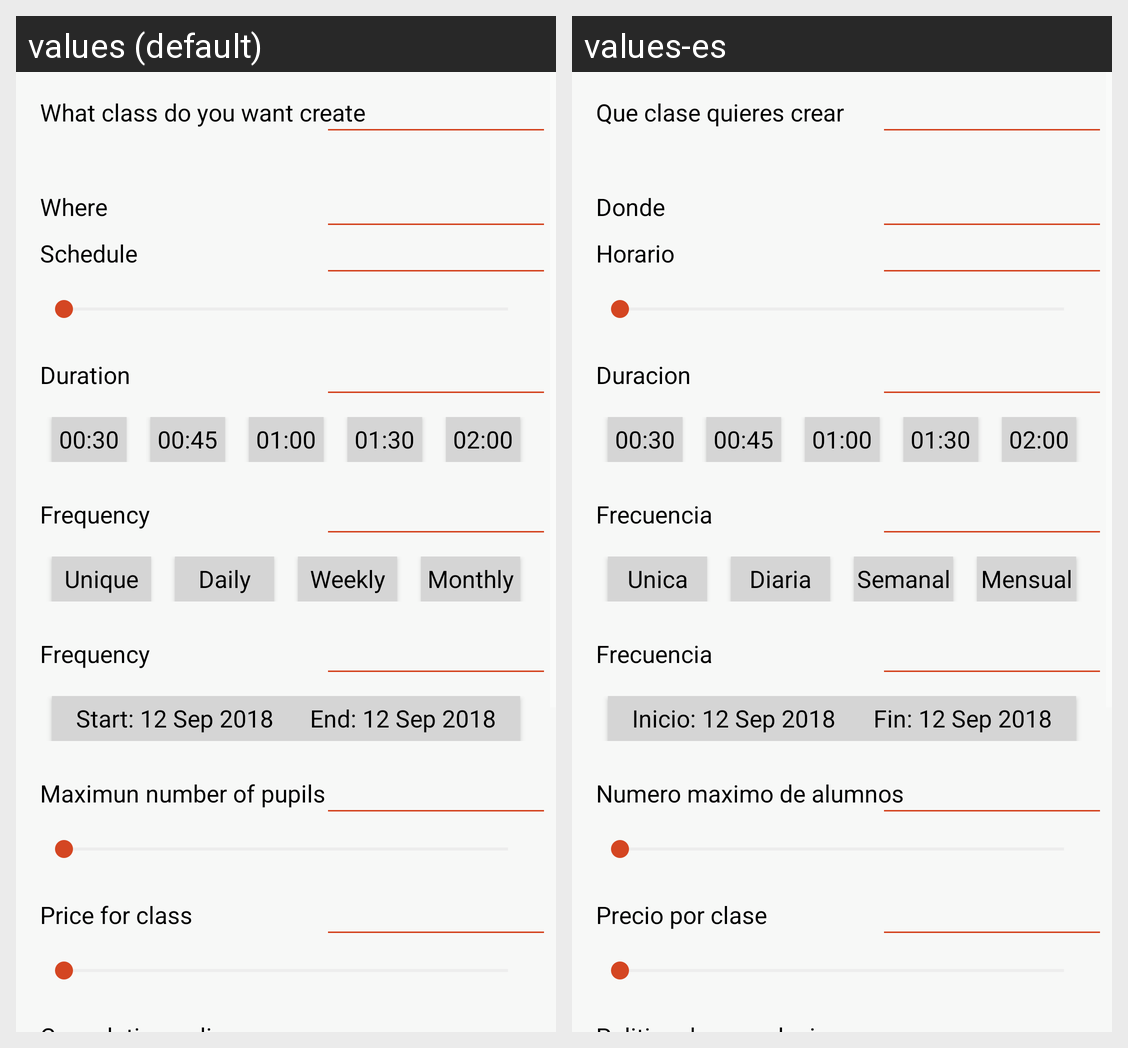

Strings drawn on this Android screen and how each of the app's shown locales translates them:
Android screen res/layout/activity_add_class_01.xml rendered under 2 locales, left to right: values (default), values-es. Device: Nexus 5 (rendered at 1080×1920; each locale shown at half size, 540×960, under a caption strip naming it); theme AppTheme.
Strings drawn on this screen, with the default value and each locale's value (text and hints the layout hard-codes, and strings that could not be matched under every locale, appear in the picture but are not listed):

add_class_section_1
  values: What class do you want create
  values-es: Que clase quieres crear

add_class_section_2
  values: Where
  values-es: Donde

add_class_section_3
  values: Schedule
  values-es: Horario

add_class_section_4
  values: Duration
  values-es: Duracion

add_class_section_5
  values: Frequency
  values-es: Frecuencia

add_class_frequency_01
  values: Unique
  values-es: Unica

add_class_frequency_02
  values: Daily
  values-es: Diaria

add_class_frequency_03
  values: Weekly
  values-es: Semanal

add_class_frequency_04
  values: Monthly
  values-es: Mensual

add_class_start_date
  values: Start: 12 Sep 2018
  values-es: Inicio: 12 Sep 2018

add_class_end_date
  values: End: 12 Sep 2018
  values-es: Fin: 12 Sep 2018

add_class_section_7
  values: Maximun number of pupils
  values-es: Numero maximo de alumnos

add_class_section_8
  values: Price for class
  values-es: Precio por clase
